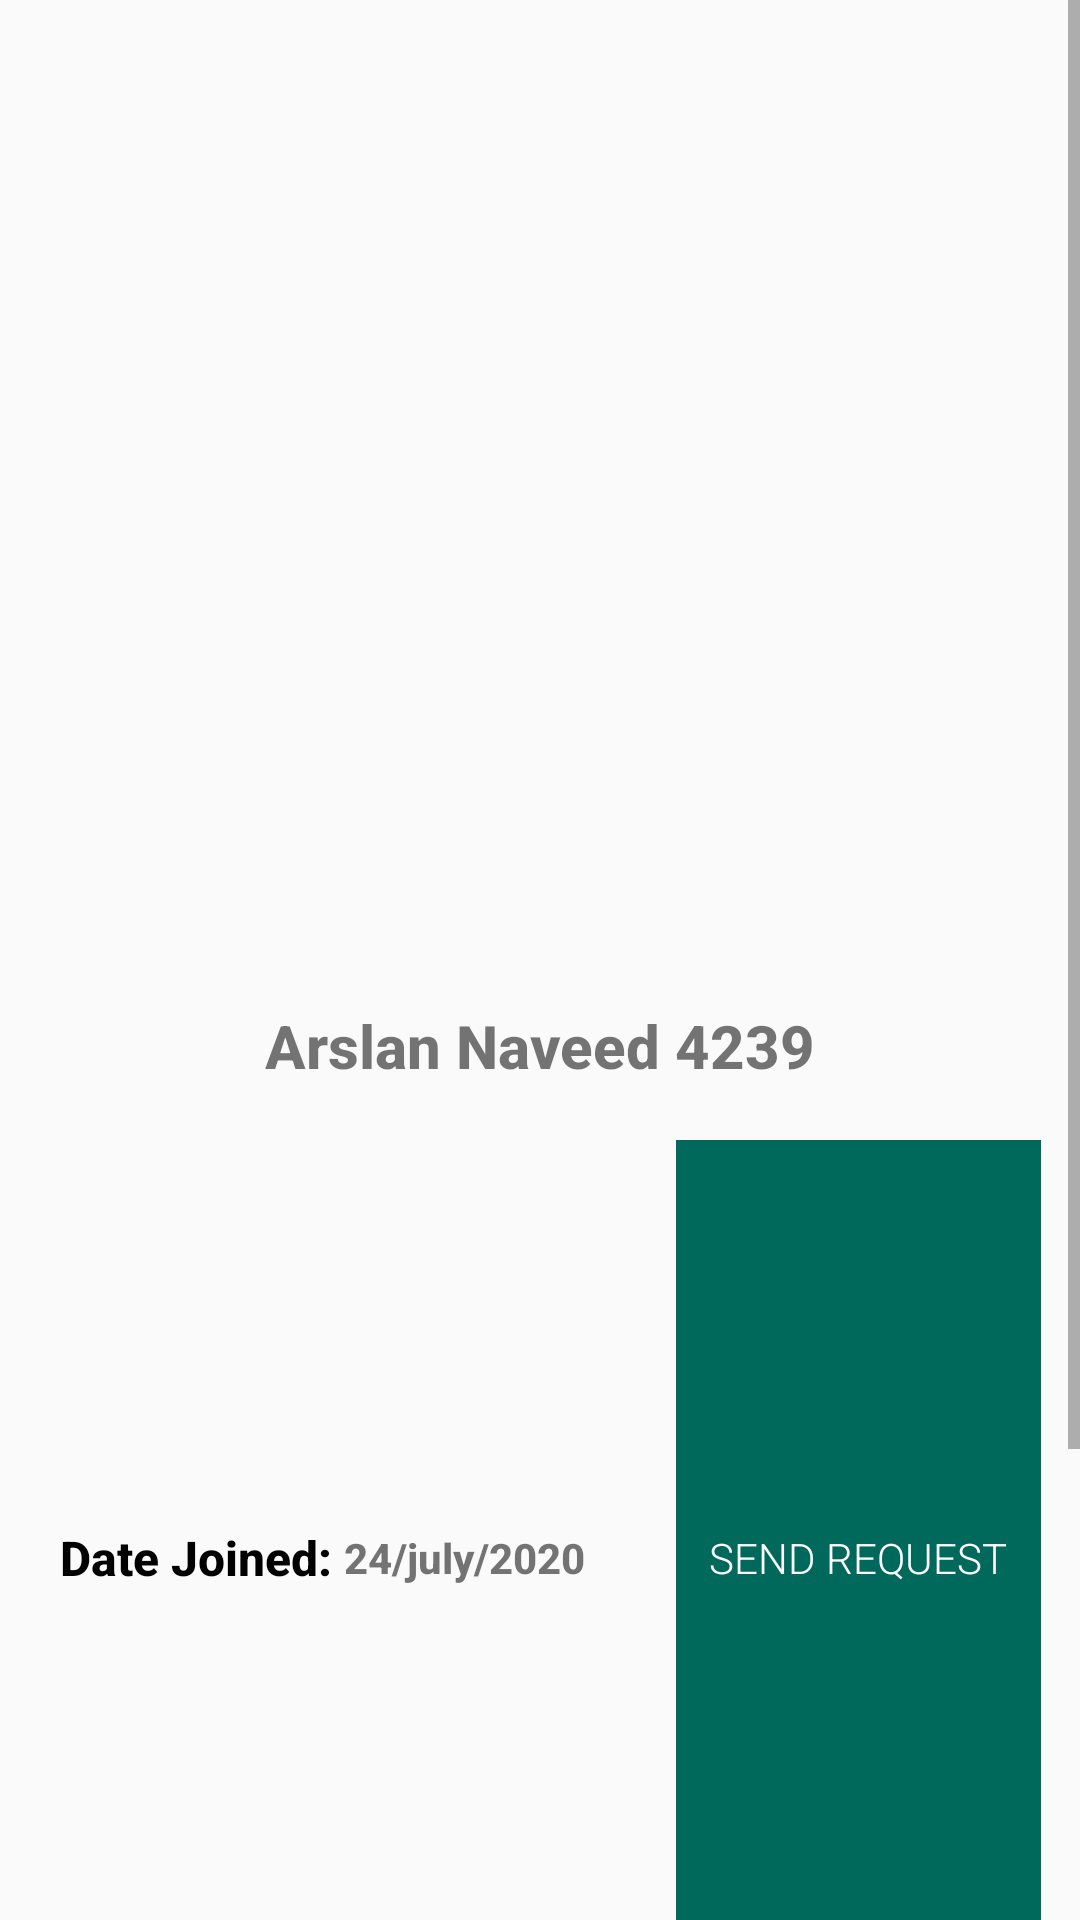

Layout XML and referenced resources for this Android screen:
<!-- AndroidManifest.xml: application theme AppTheme -->
<!-- res/layout/activity_user_detail.xml -->
<?xml version="1.0" encoding="utf-8"?>

<LinearLayout xmlns:android="http://schemas.android.com/apk/res/android"
    xmlns:app="http://schemas.android.com/apk/res-auto"
    xmlns:tools="http://schemas.android.com/tools"
    android:layout_width="match_parent"
    android:layout_height="match_parent"
    android:orientation="vertical"
    tools:context=".UserDetailActivity">


    <ScrollView
        android:layout_width="match_parent"
        android:layout_height="match_parent">

        <LinearLayout
            android:layout_width="match_parent"
            android:layout_height="wrap_content"
            android:orientation="vertical"
            >
            <LinearLayout
                android:layout_width="match_parent"
                android:layout_height="330dp">
                <ImageView
                    android:id="@+id/userimage"
                    android:layout_width="match_parent"
                    android:layout_height="match_parent"
                    android:src="@drawable/myimage"
                    />
            </LinearLayout>
            <TextView
                android:id="@+id/username"
                android:layout_width="match_parent"
                android:layout_height="wrap_content"
                android:text="Arslan Naveed 4239"
                android:textAlignment="center"
                android:textSize="20sp"
                android:textStyle="bold"
                android:fontFamily="sans-serif-medium"
                android:padding="5dp"
                />




            <LinearLayout
                android:layout_width="match_parent"
                android:layout_height="wrap_content"
                android:weightSum="10"
                android:orientation="horizontal"
                android:layout_margin="3dp"
                >
                <LinearLayout
                    android:layout_width="0dp"
                    android:layout_height="match_parent"
                    android:layout_weight="6"
                    android:gravity="center"
                    >
                    <TextView
                        android:layout_width="wrap_content"
                        android:layout_height="wrap_content"
                        android:text="Date Joined: "
                        android:textAlignment="center"
                        android:textSize="16sp"
                        android:textStyle="bold"
                        android:fontFamily="sans-serif-medium"
                        android:textColor="#000"
                        />
                    <TextView
                        android:id="@+id/date"
                        android:layout_width="wrap_content"
                        android:layout_height="wrap_content"
                        android:text="24/july/2020 "
                        android:textAlignment="center"
                        android:textSize="14sp"
                        android:textStyle="bold"
                        android:fontFamily="sans-serif-medium"
                        />
                </LinearLayout>
                <LinearLayout
                    android:layout_width="0dp"
                    android:layout_height="match_parent"
                    android:layout_weight="4"
                    android:padding="10dp"
                    android:orientation="horizontal"
                    >
                    <Button
                        android:padding="5dp"

                        android:id="@+id/sendrequest"
                        android:layout_width="match_parent"
                        android:layout_height="match_parent"
                        android:textColor="#fff"
                        android:background="@color/colorPrimary"
                        android:text="Send Request"
                        android:fontFamily="sans-serif-light"
                        />
                    <Button
                        android:id="@+id/requestsent"
                        android:layout_width="match_parent"
                        android:layout_height="match_parent"
                        android:textColor="#000"
                        android:text="Request sent ✔"
                        android:fontFamily="sans-serif-light"
                        />
                    <Button
                        android:id="@+id/acceptrequest"
                        android:layout_width="match_parent"
                        android:layout_height="match_parent"
                        android:textColor="#fff"
                        android:background="@color/colorPrimary"
                        android:text="Accept Request"
                        android:fontFamily="sans-serif-light"
                        />
                    <Button
                        android:id="@+id/friends"
                        android:layout_width="match_parent"
                        android:layout_height="match_parent"
                        android:textColor="#fff"
                        android:background="@color/colorPrimary"
                        android:text="View Collections"
                        android:fontFamily="sans-serif-light"
                        />
                </LinearLayout>

            </LinearLayout>

            <LinearLayout
            android:layout_width="match_parent"
            android:layout_height="wrap_content"
            android:weightSum="10"
            android:orientation="horizontal"
            >
            <LinearLayout
                android:layout_width="0dp"
                android:layout_height="match_parent"
                android:layout_weight="5"
                android:padding="5dp"

                >
                <TextView
                    android:layout_width="wrap_content"
                    android:layout_height="wrap_content"
                    android:text="Firstname: "
                    android:textAlignment="center"
                    android:textSize="16sp"
                    android:textStyle="bold"
                    android:fontFamily="sans-serif-medium"
                    android:padding="5dp"
                    android:textColor="#000"
                    />
                <TextView
                    android:id="@+id/firstname"
                    android:layout_width="wrap_content"
                    android:layout_height="wrap_content"
                    android:text="Arslan "
                    android:textAlignment="center"
                    android:textSize="16sp"
                    android:textStyle="bold"
                    android:fontFamily="sans-serif-medium"
                    android:padding="5dp"
                    />
            </LinearLayout>
            <LinearLayout
                android:layout_width="0dp"
                android:layout_height="match_parent"
                android:layout_weight="5"
                android:padding="5dp"
                >
                <TextView
                    android:layout_width="wrap_content"
                    android:layout_height="wrap_content"
                    android:text="Lastname: "
                    android:textSize="16sp"
                    android:textStyle="bold"
                    android:fontFamily="sans-serif-medium"
                    android:padding="5dp"
                    android:textColor="#000"
                    />
                <TextView
                    android:id="@+id/lastname"
                    android:layout_width="wrap_content"
                    android:layout_height="wrap_content"
                    android:text="Naveed "
                    android:textAlignment="center"
                    android:textSize="16sp"
                    android:textStyle="bold"
                    android:fontFamily="sans-serif-medium"
                    android:padding="5dp"
                    />
            </LinearLayout>

        </LinearLayout>
            <LinearLayout
                android:layout_width="match_parent"
                android:layout_height="wrap_content"
                android:weightSum="10"
                android:orientation="horizontal"
                >
                <LinearLayout
                    android:layout_width="0dp"
                    android:layout_height="match_parent"
                    android:layout_weight="10"
                    android:padding="5dp"
                    >
                    <TextView
                        android:layout_width="wrap_content"
                        android:layout_height="wrap_content"
                        android:text="Email: "
                        android:textAlignment="center"
                        android:textSize="16sp"
                        android:textStyle="bold"
                        android:fontFamily="sans-serif-medium"
                        android:padding="5dp"
                        android:textColor="#000"
                        />
                    <TextView
                        android:id="@+id/email"
                        android:layout_width="wrap_content"
                        android:layout_height="wrap_content"
                        android:text="Syedarslan808@gmail.com "
                        android:textAlignment="center"
                        android:textSize="16sp"
                        android:textStyle="bold"
                        android:fontFamily="sans-serif-medium"
                        android:padding="5dp"
                        />
                </LinearLayout>

            </LinearLayout>
            <View
                android:layout_width="match_parent"
                android:layout_height="1dp"
                android:background="#000"
                />
            <LinearLayout
                android:layout_width="match_parent"
                android:layout_height="wrap_content"
                android:weightSum="10"
                android:orientation="horizontal"
                >
                <LinearLayout
                    android:layout_width="0dp"
                    android:layout_height="match_parent"
                    android:layout_weight="10"
                    android:padding="5dp"
                    >
                    <TextView
                        android:layout_width="wrap_content"
                        android:layout_height="wrap_content"
                        android:text="Profile Summary: "
                        android:textAlignment="center"
                        android:textSize="16sp"
                        android:textStyle="bold"
                        android:fontFamily="sans-serif-medium"
                        android:padding="5dp"
                        android:textColor="#000"
                        />

                </LinearLayout>

            </LinearLayout>
            <TextView
                android:id="@+id/profilesummary"
                android:layout_width="match_parent"
                android:layout_height="wrap_content"
                android:text="sdsadsadasdasdasdasdasdadssdsadsadasdasdasdasdasdadssdsadsadasdasdasdasdasdads"
                android:textSize="16sp"
                android:padding="5dp"

                />
        </LinearLayout>
    </ScrollView>
</LinearLayout>
<!-- resources referenced by this layout -->
<resources>
  <color name="colorPrimary">#00695C</color>
  <style name="AppTheme" parent="Theme.AppCompat.Light.DarkActionBar">
          
          <item name="colorPrimary">@color/colorPrimary</item>
          <item name="colorPrimaryDark">@color/colorPrimaryDark</item>
          <item name="colorAccent">@color/colorAccent</item>
  
      </style>
  <color name="colorPrimaryDark">#000</color>
  <color name="colorAccent">#000</color>
</resources>
